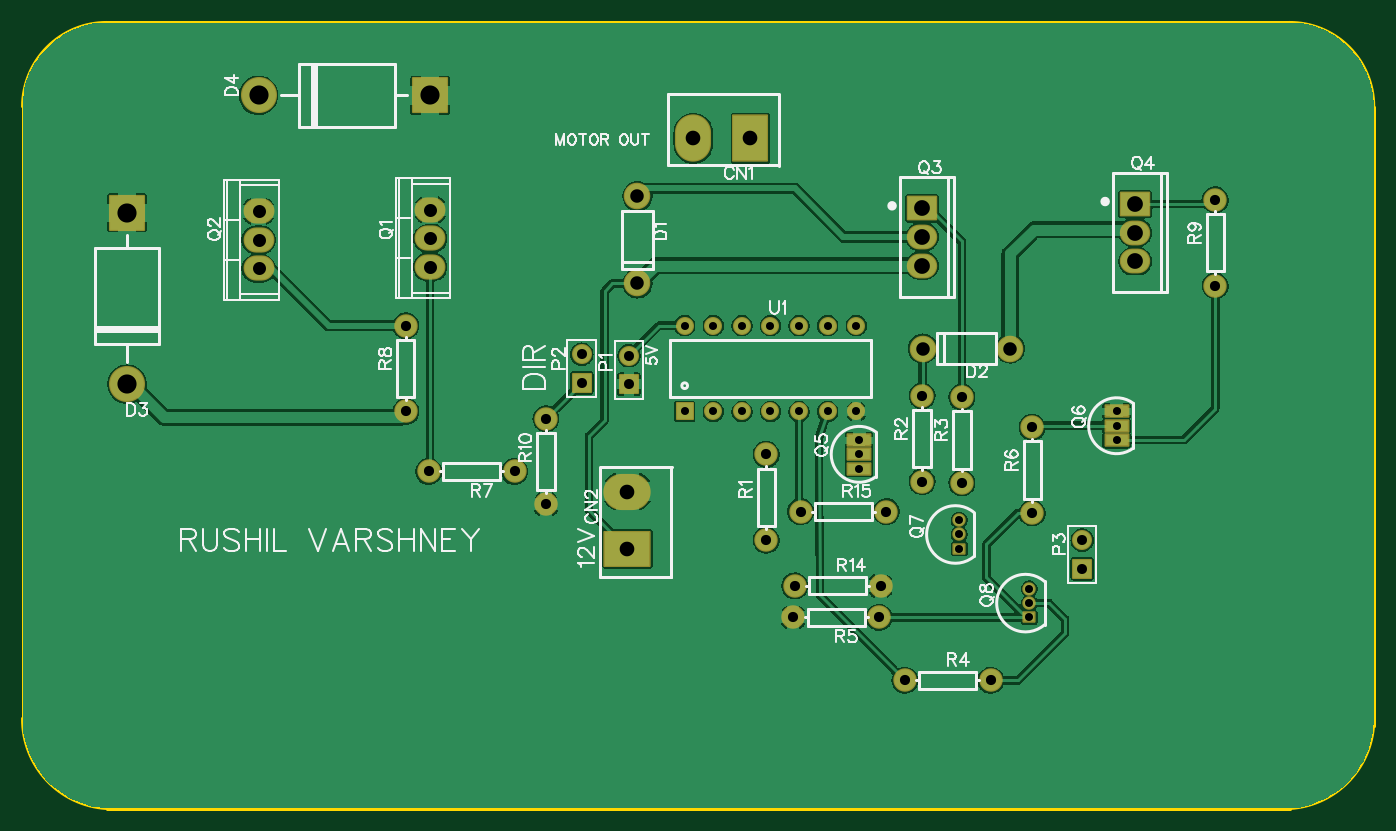
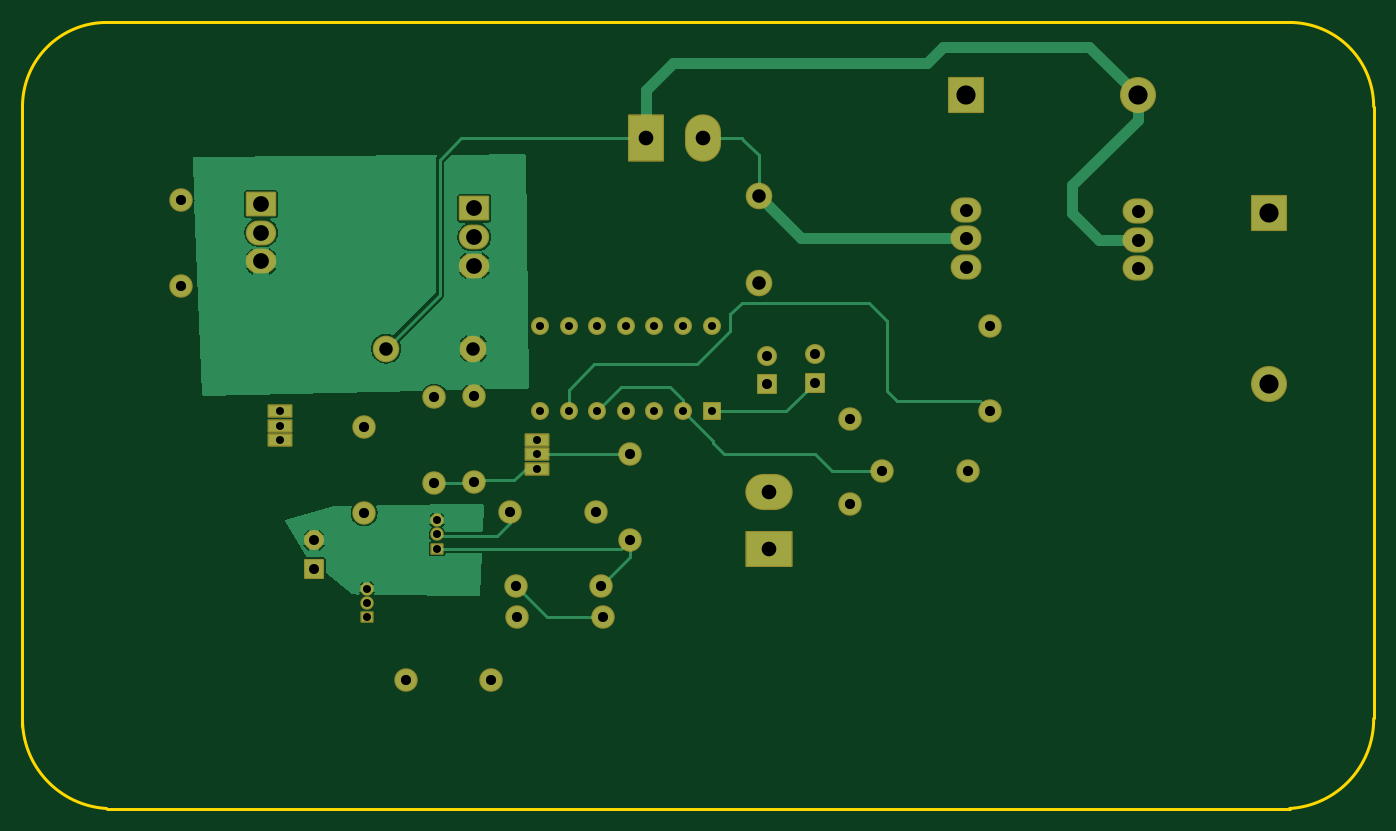
Circuit board: 8 layer files. Board 120.0 x 69.8 mm.
- drill: Drill_PTH_Through.DRL (1908 bytes)
- drill: Drill_PTH_Through_Via.DRL (238 bytes)
- outline: Gerber_BoardOutlineLayer.GKO (900 bytes)
- bottom_copper: Gerber_BottomLayer.GBL (21721 bytes)
- bottom_mask: Gerber_BottomSolderMaskLayer.GBS (4270 bytes)
- top_copper: Gerber_TopLayer.GTL (94702 bytes)
- top_silk: Gerber_TopSilkscreenLayer.GTO (36347 bytes)
- top_mask: Gerber_TopSolderMaskLayer.GTS (4276 bytes)

=== drill: Drill_PTH_Through.DRL ===
M48
METRIC,LZ,000.000
;FILE_FORMAT=3:3
;TYPE=PLATED
;Layer: PTH_Through
;EasyEDA v6.5.57, 2026-08-22 17:03:58
;b964f05a3b9147adb4d4000912e9aaab,b708071f21264b789b81ea9d82a1e275,10
;Gerber Generator version 0.2
;Holesize 1 = 0.712 mm
T01C0.712
;Holesize 2 = 0.889 mm
T02C0.889
;Holesize 3 = 0.900 mm
T03C0.900
;Holesize 4 = 1.143 mm
T04C1.143
;Holesize 5 = 1.200 mm
T05C1.200
;Holesize 6 = 1.301 mm
T06C1.301
;Holesize 7 = 1.400 mm
T07C1.400
;Holesize 8 = 1.701 mm
T08C1.701
%
G05
G90
T01
X086487Y-049276
X086487Y-050546
X086487Y-051816
X109347Y-046736
X109347Y-048006
X109347Y-049276
X095377Y-058928
X095377Y-057658
X095377Y-056388
X101600Y-065024
X101600Y-063754
X101600Y-062484
X070993Y-046736
X073533Y-046736
X076073Y-046736
X078613Y-046736
X081153Y-046736
X083693Y-046736
X086233Y-046736
X086233Y-039116
X083693Y-039116
X081153Y-039116
X078613Y-039116
X076073Y-039116
X073533Y-039116
X070993Y-039116
T02
X066040Y-044323
X066040Y-041783
X061849Y-044196
X061849Y-041656
X106299Y-060706
X106299Y-058166
T03
X080772Y-062230
X088392Y-062230
X081280Y-055626
X088900Y-055626
X078232Y-058166
X078232Y-050546
X092075Y-052959
X092075Y-045339
X095616Y-053086
X095616Y-045466
X090551Y-070612
X098171Y-070612
X088265Y-065024
X080645Y-065024
X101854Y-055753
X101854Y-048133
X055880Y-052070
X048260Y-052070
X046228Y-046736
X046228Y-039116
X118110Y-035560
X118110Y-027940
X058674Y-054991
X058674Y-047371
T04
X048390Y-031369G85X048384Y-031369
X048390Y-028829G85X048384Y-028829
X048390Y-033909G85X048384Y-033909
X033150Y-031496G85X033144Y-031496
X033150Y-028956G85X033144Y-028956
X033150Y-034036G85X033144Y-034036
T05
X066802Y-027623
X066802Y-035370
X099886Y-041148
X092139Y-041148
T06
X071755Y-022479
X076835Y-022479
X065913Y-053848
X065913Y-058928
T07
X092075Y-028702
X092075Y-033782
X092075Y-031242
X110998Y-028321
X110998Y-033401
X110998Y-030861
T08
X021463Y-029083
X021463Y-044323
X048387Y-018669
X033147Y-018669
M30

=== drill: Drill_PTH_Through_Via.DRL ===
M48
METRIC,LZ,000.000
;FILE_FORMAT=3:3
;TYPE=PLATED
;Layer: PTH_Through_Via
;EasyEDA v6.5.57, 2026-08-22 17:03:58
;b964f05a3b9147adb4d4000912e9aaab,b708071f21264b789b81ea9d82a1e275,10
;Gerber Generator version 0.2
T01C0.001
%
G05
G90
M30

=== outline: Gerber_BoardOutlineLayer.GKO ===
G04 Layer: BoardOutlineLayer*
G04 EasyEDA v6.5.57, 2026-08-22 17:03:58*
G04 b964f05a3b9147adb4d4000912e9aaab,b708071f21264b789b81ea9d82a1e275,10*
G04 Gerber Generator version 0.2*
G04 Scale: 100 percent, Rotated: No, Reflected: No *
G04 Dimensions in millimeters *
G04 leading zeros omitted , absolute positions ,4 integer and 5 decimal *
%FSLAX45Y45*%
%MOMM*%

%ADD10C,0.2540*%
%ADD11C,0.0111*%
D10*
X12471994Y-8199998D02*
G01*
X1966000Y-8200001D01*
X13219000Y-1966000D02*
G01*
X13219000Y-7466002D01*
X1219001Y-7400000D02*
G01*
X1219001Y-1966000D01*
G75*
G01*
X1966001Y-8199999D02*
G02*
X1218999Y-7400000I46801J792458D01*
G75*
G01*
X13219001Y-7400000D02*
G02*
X12471999Y-8199999I-793808J-7536D01*
X1966000Y-1218999D02*
G01*
X12471999Y-1218999D01*
G75*
G01*
X12471999Y-1218999D02*
G02*
X13219001Y-1966001I3J-746999D01*
G75*
G01*
X1218999Y-1966001D02*
G02*
X1966001Y-1218999I746999J3D01*

%LPD*%
M02*

=== bottom_copper: Gerber_BottomLayer.GBL (21721 bytes, source omitted) ===
=== bottom_mask: Gerber_BottomSolderMaskLayer.GBS ===
G04 Layer: BottomSolderMaskLayer*
G04 EasyEDA v6.5.57, 2026-08-22 17:03:58*
G04 b964f05a3b9147adb4d4000912e9aaab,b708071f21264b789b81ea9d82a1e275,10*
G04 Gerber Generator version 0.2*
G04 Scale: 100 percent, Rotated: No, Reflected: No *
G04 Dimensions in millimeters *
G04 leading zeros omitted , absolute positions ,4 integer and 5 decimal *
%FSLAX45Y45*%
%MOMM*%

%AMMACRO1*4,1,8,-1.0455,-0.5969,-1.1049,-0.5372,-1.1049,0.5375,-1.0455,0.5969,1.0452,0.5969,1.1049,0.5375,1.1049,-0.5372,1.0452,-0.5969,-1.0455,-0.5969,0*%
%AMMACRO2*4,1,8,-0.5248,-0.508,-0.5842,-0.4483,-0.5842,0.4486,-0.5248,0.508,0.5245,0.508,0.5842,0.4486,0.5842,-0.4483,0.5245,-0.508,-0.5248,-0.508,0*%
%AMMACRO3*4,1,8,-0.7407,-0.8001,-0.8001,-0.7404,-0.8001,0.7407,-0.7407,0.8001,0.7404,0.8001,0.8001,0.7407,0.8001,-0.7404,0.7404,-0.8001,-0.7407,-0.8001,0*%
%AMMACRO4*4,1,8,-1.542,-2.1016,-1.6015,-2.0419,-1.6015,2.0422,-1.542,2.1016,1.5418,2.1016,1.6015,2.0422,1.6015,-2.0419,1.5418,-2.1016,-1.542,-2.1016,0*%
%AMMACRO5*4,1,8,-2.0422,-1.6015,-2.1016,-1.5418,-2.1016,1.542,-2.0422,1.6015,2.0419,1.6015,2.1016,1.542,2.1016,-1.5418,2.0419,-1.6015,-2.0422,-1.6015,0*%
%AMMACRO6*4,1,8,-0.8296,-0.889,-0.889,-0.8293,-0.889,0.8296,-0.8296,0.889,0.8293,0.889,0.889,0.8296,0.889,-0.8293,0.8293,-0.889,-0.8296,-0.889,0*%
%AMMACRO7*4,1,8,-1.5422,-1.6016,-1.6016,-1.5419,-1.6016,1.5422,-1.5422,1.6016,1.5419,1.6016,1.6016,1.5422,1.6016,-1.5419,1.5419,-1.6016,-1.5422,-1.6016,0*%
%AMMACRO8*4,1,8,-1.2918,-1.1024,-1.3513,-1.0427,-1.3513,1.0429,-1.2918,1.1024,1.2916,1.1024,1.3513,1.0429,1.3513,-1.0427,1.2916,-1.1024,-1.2918,-1.1024,0*%
%ADD10O,2.7432X2.2352*%
%ADD11MACRO1*%
%ADD12MACRO2*%
%ADD13C,1.1938*%
%ADD14MACRO3*%
%ADD15C,1.6002*%
%ADD16C,0.0121*%
%ADD17O,3.203194X4.203192*%
%ADD18MACRO4*%
%ADD19O,4.203192X3.203194*%
%ADD20MACRO5*%
%ADD21MACRO6*%
%ADD22C,1.7780*%
%ADD23C,2.3622*%
%ADD24MACRO7*%
%ADD25C,3.2032*%
%ADD26C,2.0828*%
%ADD27MACRO8*%
%ADD28O,2.703195X2.203196*%

%LPD*%
D10*
G01*
X4838700Y-3136900D03*
G01*
X4838700Y-2882900D03*
G01*
X4838700Y-3390900D03*
G01*
X3314700Y-3149600D03*
G01*
X3314700Y-2895600D03*
G01*
X3314700Y-3403600D03*
D11*
G01*
X8648700Y-4927600D03*
G01*
X8648700Y-5054600D03*
G01*
X8648700Y-5181600D03*
G01*
X10934700Y-4673600D03*
G01*
X10934700Y-4800600D03*
G01*
X10934700Y-4927600D03*
D12*
G01*
X9537700Y-5892800D03*
D13*
G01*
X9537700Y-5765800D03*
G01*
X9537700Y-5638800D03*
D12*
G01*
X10160000Y-6502400D03*
D13*
G01*
X10160000Y-6375400D03*
G01*
X10160000Y-6248400D03*
D14*
G01*
X7099300Y-4673600D03*
D15*
G01*
X7353300Y-4673600D03*
G01*
X7607300Y-4673600D03*
G01*
X7861300Y-4673600D03*
G01*
X8115300Y-4673600D03*
G01*
X8369300Y-4673600D03*
G01*
X8623300Y-4673600D03*
G01*
X8623300Y-3911600D03*
G01*
X8369300Y-3911600D03*
G01*
X8115300Y-3911600D03*
G01*
X7861300Y-3911600D03*
G01*
X7607300Y-3911600D03*
G01*
X7353300Y-3911600D03*
G01*
X7099300Y-3911600D03*
D17*
G01*
X7175500Y-2247900D03*
D18*
G01*
X7683500Y-2247900D03*
D19*
G01*
X6591300Y-5384800D03*
D20*
G01*
X6591300Y-5892800D03*
D21*
G01*
X6604000Y-4432300D03*
D22*
G01*
X6604000Y-4178300D03*
D21*
G01*
X6184900Y-4419600D03*
D22*
G01*
X6184900Y-4165600D03*
D21*
G01*
X10629900Y-6070600D03*
D22*
G01*
X10629900Y-5816600D03*
D23*
G01*
X6680200Y-2762250D03*
G01*
X6680200Y-3536950D03*
G01*
X9988550Y-4114800D03*
G01*
X9213850Y-4114800D03*
D24*
G01*
X2146312Y-2908312D03*
D25*
G01*
X2146300Y-4432300D03*
D24*
G01*
X4838712Y-1866912D03*
D25*
G01*
X3314700Y-1866900D03*
D26*
G01*
X8077200Y-6223000D03*
G01*
X8839200Y-6223000D03*
G01*
X8128000Y-5562600D03*
G01*
X8890000Y-5562600D03*
G01*
X7823200Y-5816600D03*
G01*
X7823200Y-5054600D03*
G01*
X9207500Y-5295900D03*
G01*
X9207500Y-4533900D03*
G01*
X9561575Y-5308600D03*
G01*
X9561575Y-4546600D03*
G01*
X9055100Y-7061200D03*
G01*
X9817100Y-7061200D03*
G01*
X8826500Y-6502400D03*
G01*
X8064500Y-6502400D03*
G01*
X10185400Y-5575300D03*
G01*
X10185400Y-4813300D03*
G01*
X5588000Y-5207000D03*
G01*
X4826000Y-5207000D03*
G01*
X4622800Y-4673600D03*
G01*
X4622800Y-3911600D03*
G01*
X11811000Y-3556000D03*
G01*
X11811000Y-2794000D03*
G01*
X5867400Y-5499100D03*
G01*
X5867400Y-4737100D03*
D27*
G01*
X9207500Y-2870200D03*
D28*
G01*
X9207500Y-3378200D03*
G01*
X9207500Y-3124200D03*
D27*
G01*
X11099800Y-2832100D03*
D28*
G01*
X11099800Y-3340100D03*
G01*
X11099800Y-3086100D03*
M02*

=== top_copper: Gerber_TopLayer.GTL (94702 bytes, source omitted) ===
=== top_silk: Gerber_TopSilkscreenLayer.GTO (36347 bytes, source omitted) ===
=== top_mask: Gerber_TopSolderMaskLayer.GTS ===
G04 Layer: TopSolderMaskLayer*
G04 EasyEDA v6.5.57, 2026-08-22 17:03:58*
G04 b964f05a3b9147adb4d4000912e9aaab,b708071f21264b789b81ea9d82a1e275,10*
G04 Gerber Generator version 0.2*
G04 Scale: 100 percent, Rotated: No, Reflected: No *
G04 Dimensions in millimeters *
G04 leading zeros omitted , absolute positions ,4 integer and 5 decimal *
%FSLAX45Y45*%
%MOMM*%

%AMMACRO1*4,1,8,-1.0455,-0.5969,-1.1049,-0.5372,-1.1049,0.5375,-1.0455,0.5969,1.0452,0.5969,1.1049,0.5375,1.1049,-0.5372,1.0452,-0.5969,-1.0455,-0.5969,0*%
%AMMACRO2*4,1,8,-0.5248,-0.508,-0.5842,-0.4483,-0.5842,0.4486,-0.5248,0.508,0.5245,0.508,0.5842,0.4486,0.5842,-0.4483,0.5245,-0.508,-0.5248,-0.508,0*%
%AMMACRO3*4,1,8,-0.7407,-0.8001,-0.8001,-0.7404,-0.8001,0.7407,-0.7407,0.8001,0.7404,0.8001,0.8001,0.7407,0.8001,-0.7404,0.7404,-0.8001,-0.7407,-0.8001,0*%
%AMMACRO4*4,1,8,-1.542,-2.1016,-1.6015,-2.0419,-1.6015,2.0422,-1.542,2.1016,1.5418,2.1016,1.6015,2.0422,1.6015,-2.0419,1.5418,-2.1016,-1.542,-2.1016,0*%
%AMMACRO5*4,1,8,-2.0422,-1.6015,-2.1016,-1.5418,-2.1016,1.542,-2.0422,1.6015,2.0419,1.6015,2.1016,1.542,2.1016,-1.5418,2.0419,-1.6015,-2.0422,-1.6015,0*%
%AMMACRO6*4,1,8,-0.8296,-0.889,-0.889,-0.8293,-0.889,0.8296,-0.8296,0.889,0.8293,0.889,0.889,0.8296,0.889,-0.8293,0.8293,-0.889,-0.8296,-0.889,0*%
%AMMACRO7*4,1,8,-1.5422,-1.6016,-1.6016,-1.5419,-1.6016,1.5422,-1.5422,1.6016,1.5419,1.6016,1.6016,1.5422,1.6016,-1.5419,1.5419,-1.6016,-1.5422,-1.6016,0*%
%AMMACRO8*4,1,8,-1.2918,-1.1024,-1.3513,-1.0427,-1.3513,1.0429,-1.2918,1.1024,1.2916,1.1024,1.3513,1.0429,1.3513,-1.0427,1.2916,-1.1024,-1.2918,-1.1024,0*%
%ADD10O,2.7432X2.2352*%
%ADD11MACRO1*%
%ADD12MACRO2*%
%ADD13C,1.1938*%
%ADD14MACRO3*%
%ADD15C,1.6002*%
%ADD16O,3.203194X4.203192*%
%ADD17O,0.0137X4.203192*%
%ADD18MACRO4*%
%ADD19O,4.203192X3.203194*%
%ADD20MACRO5*%
%ADD21MACRO6*%
%ADD22C,1.7780*%
%ADD23C,2.3622*%
%ADD24MACRO7*%
%ADD25C,3.2032*%
%ADD26C,2.0828*%
%ADD27MACRO8*%
%ADD28O,2.703195X2.203196*%

%LPD*%
D10*
G01*
X4838700Y-3136900D03*
G01*
X4838700Y-2882900D03*
G01*
X4838700Y-3390900D03*
G01*
X3314700Y-3149600D03*
G01*
X3314700Y-2895600D03*
G01*
X3314700Y-3403600D03*
D11*
G01*
X8648700Y-4927600D03*
G01*
X8648700Y-5054600D03*
G01*
X8648700Y-5181600D03*
G01*
X10934700Y-4673600D03*
G01*
X10934700Y-4800600D03*
G01*
X10934700Y-4927600D03*
D12*
G01*
X9537700Y-5892800D03*
D13*
G01*
X9537700Y-5765800D03*
G01*
X9537700Y-5638800D03*
D12*
G01*
X10160000Y-6502400D03*
D13*
G01*
X10160000Y-6375400D03*
G01*
X10160000Y-6248400D03*
D14*
G01*
X7099300Y-4673600D03*
D15*
G01*
X7353300Y-4673600D03*
G01*
X7607300Y-4673600D03*
G01*
X7861300Y-4673600D03*
G01*
X8115300Y-4673600D03*
G01*
X8369300Y-4673600D03*
G01*
X8623300Y-4673600D03*
G01*
X8623300Y-3911600D03*
G01*
X8369300Y-3911600D03*
G01*
X8115300Y-3911600D03*
G01*
X7861300Y-3911600D03*
G01*
X7607300Y-3911600D03*
G01*
X7353300Y-3911600D03*
G01*
X7099300Y-3911600D03*
D16*
G01*
X7175500Y-2247900D03*
D18*
G01*
X7683500Y-2247900D03*
D19*
G01*
X6591300Y-5384800D03*
D20*
G01*
X6591300Y-5892800D03*
D21*
G01*
X6604000Y-4432300D03*
D22*
G01*
X6604000Y-4178300D03*
D21*
G01*
X6184900Y-4419600D03*
D22*
G01*
X6184900Y-4165600D03*
D21*
G01*
X10629900Y-6070600D03*
D22*
G01*
X10629900Y-5816600D03*
D23*
G01*
X6680200Y-2762250D03*
G01*
X6680200Y-3536950D03*
G01*
X9988550Y-4114800D03*
G01*
X9213850Y-4114800D03*
D24*
G01*
X2146312Y-2908312D03*
D25*
G01*
X2146300Y-4432300D03*
D24*
G01*
X4838712Y-1866912D03*
D25*
G01*
X3314700Y-1866900D03*
D26*
G01*
X8077200Y-6223000D03*
G01*
X8839200Y-6223000D03*
G01*
X8128000Y-5562600D03*
G01*
X8890000Y-5562600D03*
G01*
X7823200Y-5816600D03*
G01*
X7823200Y-5054600D03*
G01*
X9207500Y-5295900D03*
G01*
X9207500Y-4533900D03*
G01*
X9561575Y-5308600D03*
G01*
X9561575Y-4546600D03*
G01*
X9055100Y-7061200D03*
G01*
X9817100Y-7061200D03*
G01*
X8826500Y-6502400D03*
G01*
X8064500Y-6502400D03*
G01*
X10185400Y-5575300D03*
G01*
X10185400Y-4813300D03*
G01*
X5588000Y-5207000D03*
G01*
X4826000Y-5207000D03*
G01*
X4622800Y-4673600D03*
G01*
X4622800Y-3911600D03*
G01*
X11811000Y-3556000D03*
G01*
X11811000Y-2794000D03*
G01*
X5867400Y-5499100D03*
G01*
X5867400Y-4737100D03*
D27*
G01*
X9207500Y-2870200D03*
D28*
G01*
X9207500Y-3378200D03*
G01*
X9207500Y-3124200D03*
D27*
G01*
X11099800Y-2832100D03*
D28*
G01*
X11099800Y-3340100D03*
G01*
X11099800Y-3086100D03*
M02*
